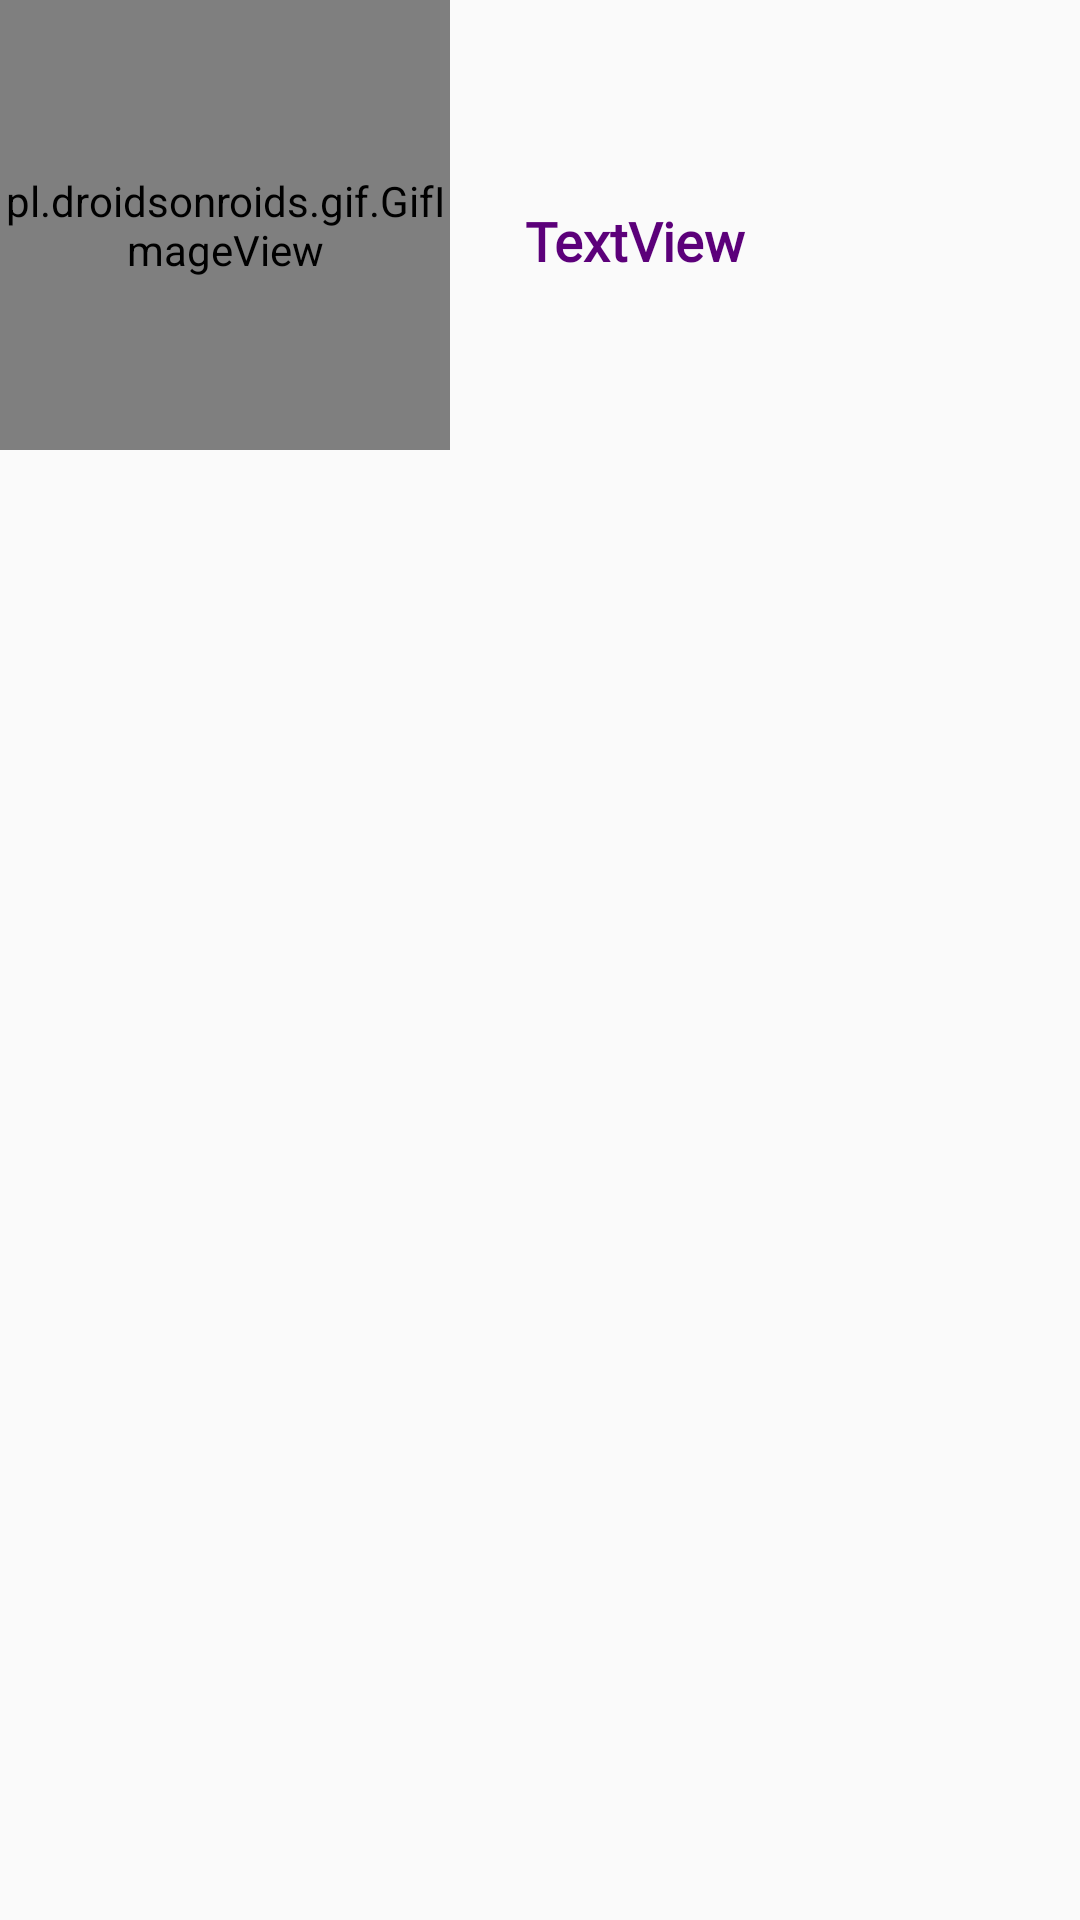

Reconstruct the res/layout file that produces this screen, plus the resources it refers to.
<!-- AndroidManifest.xml: application theme AppTheme -->
<!-- res/layout/my_list_iteam.xml -->
<?xml version="1.0" encoding="utf-8"?>
<RelativeLayout xmlns:android="http://schemas.android.com/apk/res/android"
                xmlns:app="http://schemas.android.com/apk/res-auto" android:layout_width="match_parent"
                android:layout_height="match_parent">


    <pl.droidsonroids.gif.GifImageView
            android:id="@+id/imageView"
            android:layout_width="150dp"
            android:layout_height="150dp" />

    <TextView
            android:id="@+id/textView"
            android:layout_width="wrap_content"
            android:layout_height="wrap_content"
            android:layout_alignParentStart="true"
            android:layout_alignParentTop="true"
            android:layout_alignParentRight="true"
            android:layout_marginStart="175dp"
            android:layout_marginTop="68dp"
            android:layout_marginRight="177dp"
            android:fontFamily="@font/productsans_regular"
            android:text="TextView"
            android:textColor="@color/colorPrimaryDark"
            android:textSize="18sp"
            android:textStyle="bold" />
</RelativeLayout>
<!-- resources referenced by this layout -->
<resources>
  <color name="colorPrimaryDark">#5C007A</color>
  <style name="AppTheme" parent="Theme.AppCompat.Light.NoActionBar">
          
          <item name="colorPrimary">@color/colorPrimary</item>
          <item name="colorPrimaryDark">@color/colorPrimaryDark</item>
          <item name="colorAccent">@color/colorAccent</item>
      </style>
  <color name="colorPrimary">#8e24aa</color>
  <color name="colorAccent">#ffffff</color>
</resources>
